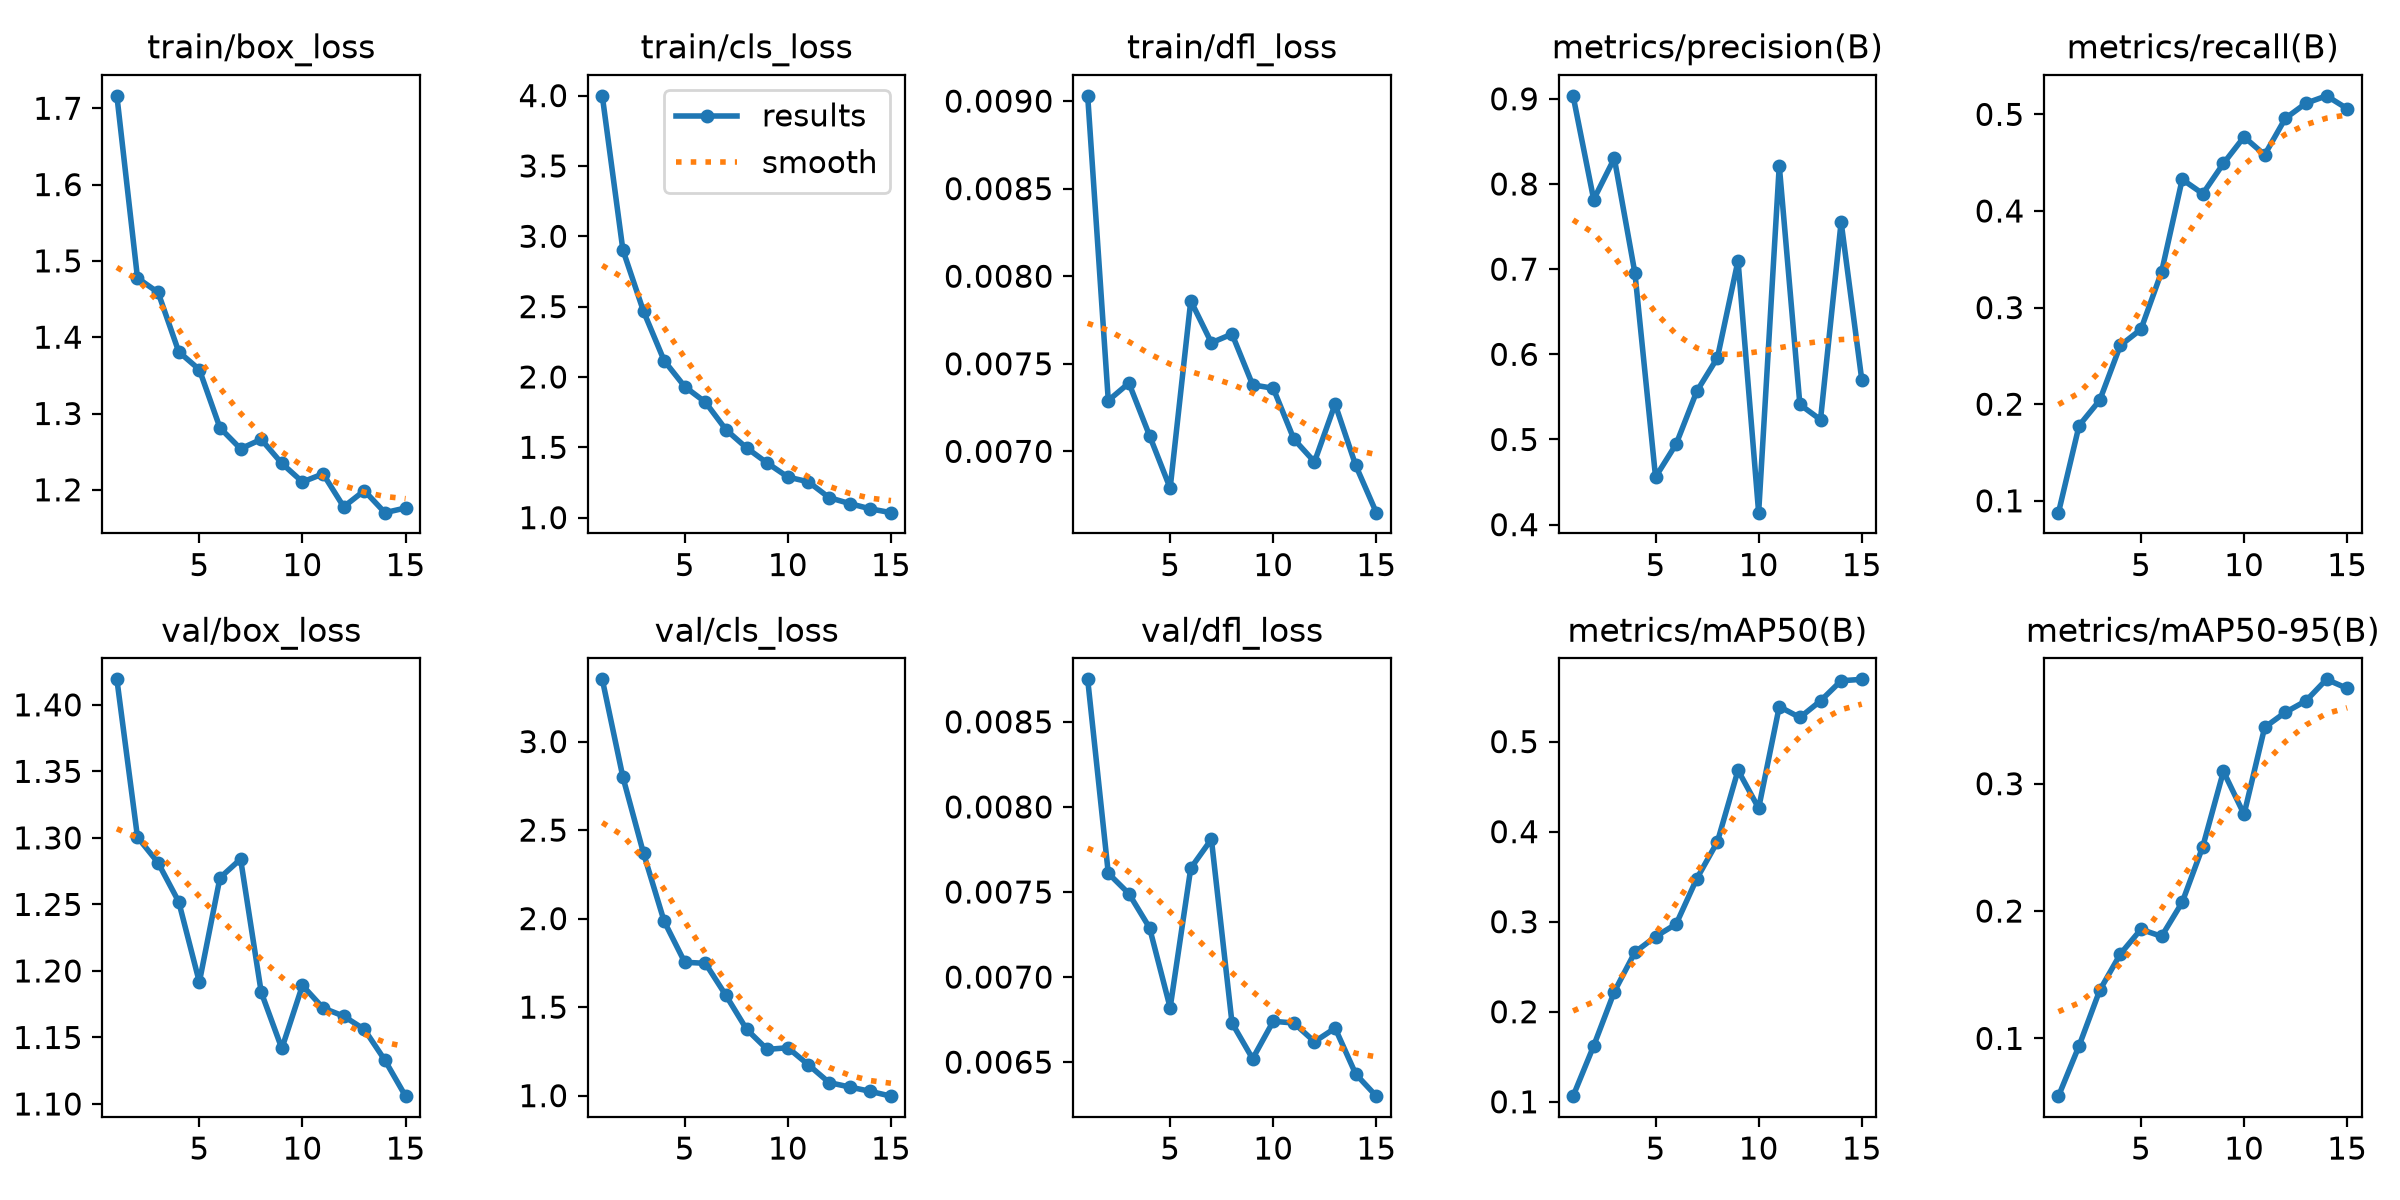

Values plotted in this chart, from the file beside it:
epoch, time, train/box_loss, train/cls_loss, train/dfl_loss, metrics/precision(B), metrics/recall(B), metrics/mAP50(B), metrics/mAP50-95(B), val/box_loss, val/cls_loss, val/dfl_loss, lr/pg0, lr/pg1, lr/pg2
1, 505.6, 1.716, 3.998, 0.00903, 0.9035, 0.08774, 0.1063, 0.05462, 1.419, 3.352, 0.00875, 0.0003639, 0.0003639, 0.0003639
2, 1015, 1.478, 2.903, 0.00729, 0.7818, 0.1779, 0.1622, 0.0942, 1.301, 2.799, 0.00761, 0.0006858, 0.0006858, 0.0006858
3, 1516, 1.459, 2.467, 0.00739, 0.8301, 0.2041, 0.2222, 0.1377, 1.281, 2.369, 0.00749, 0.0009588, 0.0009588, 0.0009588
4, 2016, 1.381, 2.116, 0.00709, 0.6953, 0.2608, 0.2661, 0.1663, 1.252, 1.985, 0.00729, 0.000891, 0.000891, 0.000891
5, 2511, 1.358, 1.931, 0.00679, 0.4559, 0.2775, 0.2835, 0.1856, 1.192, 1.753, 0.00682, 0.0008177, 0.0008177, 0.0008177
6, 3000, 1.281, 1.821, 0.00786, 0.4947, 0.3369, 0.2974, 0.1801, 1.27, 1.748, 0.00764, 0.0007444, 0.0007444, 0.0007444
7, 3493, 1.254, 1.625, 0.00762, 0.5566, 0.4327, 0.3478, 0.2068, 1.284, 1.566, 0.00781, 0.000671, 0.000671, 0.000671
8, 3987, 1.266, 1.496, 0.00767, 0.5959, 0.4178, 0.3887, 0.2507, 1.184, 1.375, 0.00673, 0.0005977, 0.0005977, 0.0005977
9, 4478, 1.235, 1.388, 0.00738, 0.71, 0.4492, 0.4682, 0.3097, 1.142, 1.261, 0.00652, 0.0005244, 0.0005244, 0.0005244
10, 4970, 1.21, 1.289, 0.00736, 0.4141, 0.4767, 0.426, 0.276, 1.189, 1.271, 0.00674, 0.0004511, 0.0004511, 0.0004511
11, 5462, 1.221, 1.254, 0.00707, 0.8216, 0.4581, 0.5388, 0.3443, 1.172, 1.174, 0.00673, 0.0003777, 0.0003777, 0.0003777
12, 5952, 1.178, 1.143, 0.00694, 0.5411, 0.4958, 0.5268, 0.356, 1.166, 1.074, 0.00662, 0.0003044, 0.0003044, 0.0003044
13, 6445, 1.199, 1.1, 0.00727, 0.5232, 0.5115, 0.5452, 0.365, 1.156, 1.049, 0.0067, 0.0002311, 0.0002311, 0.0002311
14, 6932, 1.17, 1.063, 0.00692, 0.7554, 0.5192, 0.5676, 0.382, 1.133, 1.024, 0.00643, 0.0001578, 0.0001578, 0.0001578
15, 7422, 1.176, 1.035, 0.00665, 0.5704, 0.506, 0.5692, 0.3749, 1.106, 0.9972, 0.0063, 8.4436e-05, 8.4436e-05, 8.4436e-05
